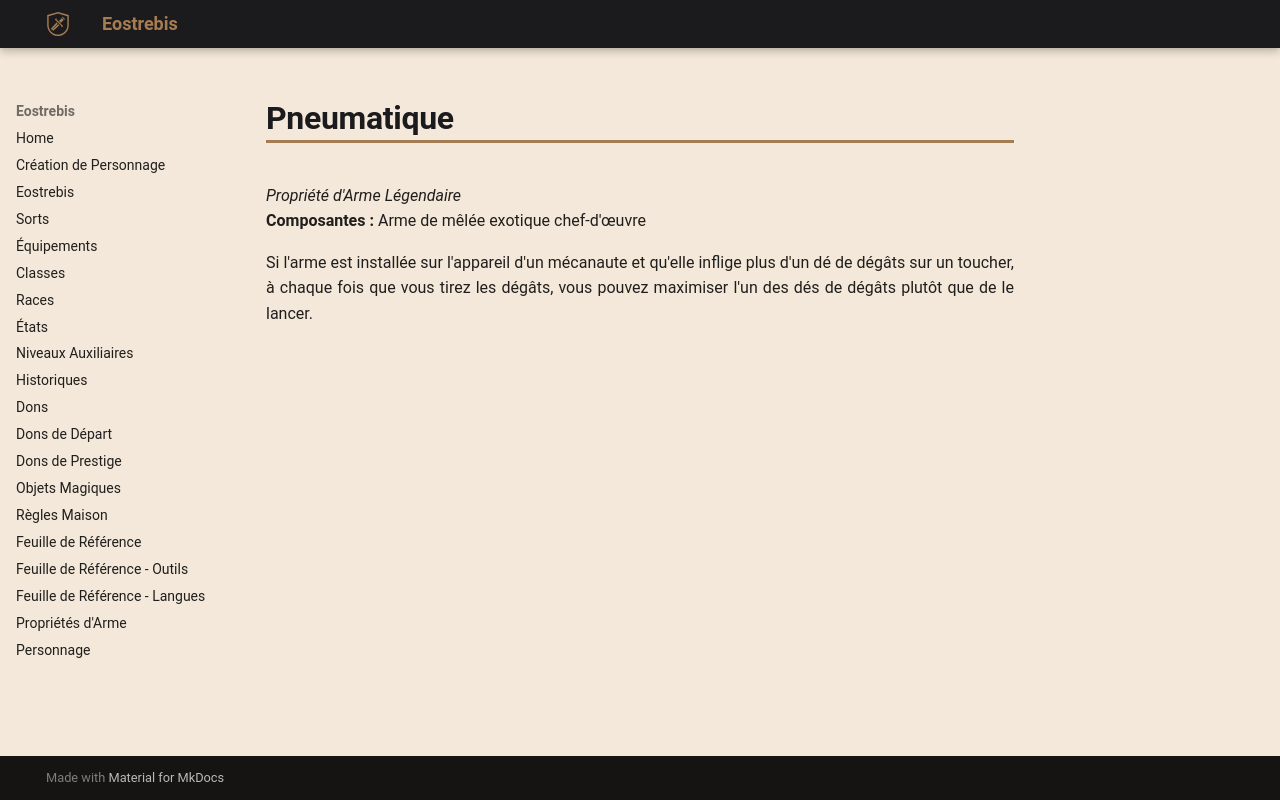

repository: Eostrebis/5e.VF · page: classes/Artisan/Propriétés/Pneumatique/index.html · generator: mkdocs

---
writing_status: finished
---
*Propriété d'Arme Légendaire*
**Composantes :** Arme de mêlée exotique chef-d'œuvre

Si l'arme est installée sur l'appareil d'un mécanaute et qu'elle inflige plus d'un dé de dégâts sur un toucher, à chaque fois que vous tirez les dégâts, vous pouvez maximiser l'un des dés de dégâts plutôt que de le lancer.
